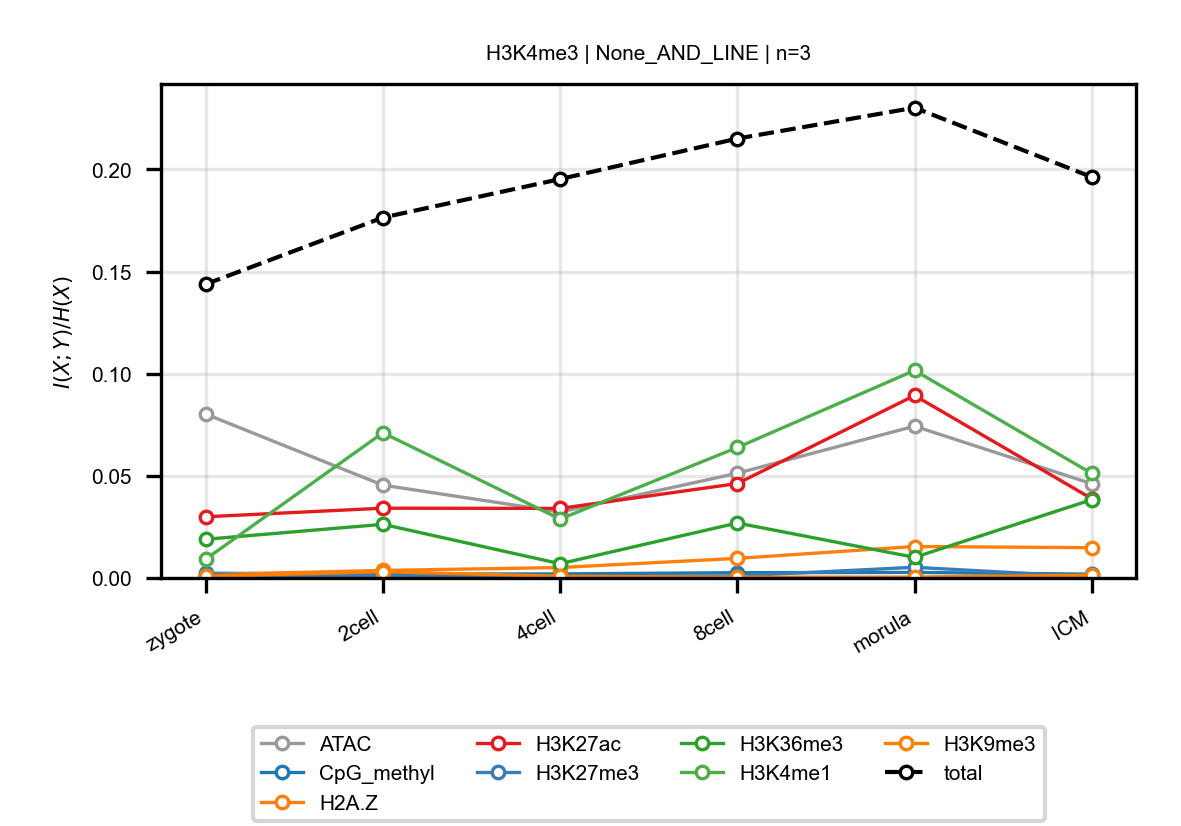

The file beside this chart, header and first rows:
anchor, target, n_bins, stage, block, normalized_mi
H3K4me3, ATAC, 3, zygote, None_AND_LINE, 0.08025
H3K4me3, ATAC, 3, 2cell, None_AND_LINE, 0.04544
H3K4me3, ATAC, 3, 4cell, None_AND_LINE, 0.03228
H3K4me3, ATAC, 3, 8cell, None_AND_LINE, 0.05128
H3K4me3, ATAC, 3, morula, None_AND_LINE, 0.07432
H3K4me3, ATAC, 3, ICM, None_AND_LINE, 0.04612
H3K4me3, CpG_methyl, 3, zygote, None_AND_LINE, 0.002313
H3K4me3, CpG_methyl, 3, 2cell, None_AND_LINE, 0.001878
H3K4me3, CpG_methyl, 3, 4cell, None_AND_LINE, 0.001995
H3K4me3, CpG_methyl, 3, 8cell, None_AND_LINE, 0.002579
H3K4me3, CpG_methyl, 3, morula, None_AND_LINE, 0.002714
H3K4me3, CpG_methyl, 3, ICM, None_AND_LINE, 0.001869
H3K4me3, H2A.Z, 3, zygote, None_AND_LINE, 0.001649
H3K4me3, H2A.Z, 3, 2cell, None_AND_LINE, 0.003688
H3K4me3, H2A.Z, 3, 4cell, None_AND_LINE, 0.005112
H3K4me3, H2A.Z, 3, 8cell, None_AND_LINE, 0.009594
H3K4me3, H2A.Z, 3, morula, None_AND_LINE, 0.0154
H3K4me3, H2A.Z, 3, ICM, None_AND_LINE, 0.01483
H3K4me3, H3K27ac, 3, zygote, None_AND_LINE, 0.02996
H3K4me3, H3K27ac, 3, 2cell, None_AND_LINE, 0.03416
H3K4me3, H3K27ac, 3, 4cell, None_AND_LINE, 0.03404
H3K4me3, H3K27ac, 3, 8cell, None_AND_LINE, 0.04623
H3K4me3, H3K27ac, 3, morula, None_AND_LINE, 0.08932
H3K4me3, H3K27ac, 3, ICM, None_AND_LINE, 0.03881
H3K4me3, H3K27me3, 3, zygote, None_AND_LINE, 0.00157
H3K4me3, H3K27me3, 3, 2cell, None_AND_LINE, 0.0008595
H3K4me3, H3K27me3, 3, 4cell, None_AND_LINE, 0.0008313
H3K4me3, H3K27me3, 3, 8cell, None_AND_LINE, 0.0009727
H3K4me3, H3K27me3, 3, morula, None_AND_LINE, 0.005237
H3K4me3, H3K27me3, 3, ICM, None_AND_LINE, 0.0004988
H3K4me3, H3K36me3, 3, zygote, None_AND_LINE, 0.01894
H3K4me3, H3K36me3, 3, 2cell, None_AND_LINE, 0.02626
H3K4me3, H3K36me3, 3, 4cell, None_AND_LINE, 0.006983
H3K4me3, H3K36me3, 3, 8cell, None_AND_LINE, 0.02691
H3K4me3, H3K36me3, 3, morula, None_AND_LINE, 0.0101
H3K4me3, H3K36me3, 3, ICM, None_AND_LINE, 0.03833
H3K4me3, H3K4me1, 3, zygote, None_AND_LINE, 0.009183
H3K4me3, H3K4me1, 3, 2cell, None_AND_LINE, 0.07107
H3K4me3, H3K4me1, 3, 4cell, None_AND_LINE, 0.02883
H3K4me3, H3K4me1, 3, 8cell, None_AND_LINE, 0.06388
H3K4me3, H3K4me1, 3, morula, None_AND_LINE, 0.1016
H3K4me3, H3K4me1, 3, ICM, None_AND_LINE, 0.05117
H3K4me3, H3K9me3, 3, zygote, None_AND_LINE, 0.0008903
H3K4me3, H3K9me3, 3, 2cell, None_AND_LINE, 0.003031
H3K4me3, H3K9me3, 3, 4cell, None_AND_LINE, 0.0008367
H3K4me3, H3K9me3, 3, 8cell, None_AND_LINE, 0.0003707
H3K4me3, H3K9me3, 3, morula, None_AND_LINE, 0.000428
H3K4me3, H3K9me3, 3, ICM, None_AND_LINE, 0.001385
H3K4me3, total, 3, zygote, None_AND_LINE, 0.1438
H3K4me3, total, 3, 2cell, None_AND_LINE, 0.1764
H3K4me3, total, 3, 4cell, None_AND_LINE, 0.1952
H3K4me3, total, 3, 8cell, None_AND_LINE, 0.2151
H3K4me3, total, 3, morula, None_AND_LINE, 0.2302
H3K4me3, total, 3, ICM, None_AND_LINE, 0.1962
